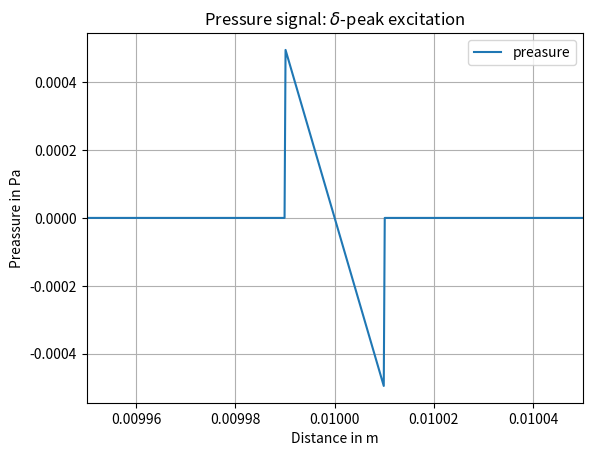
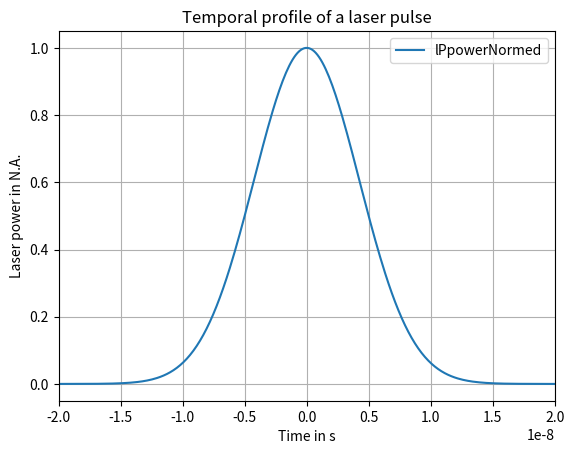
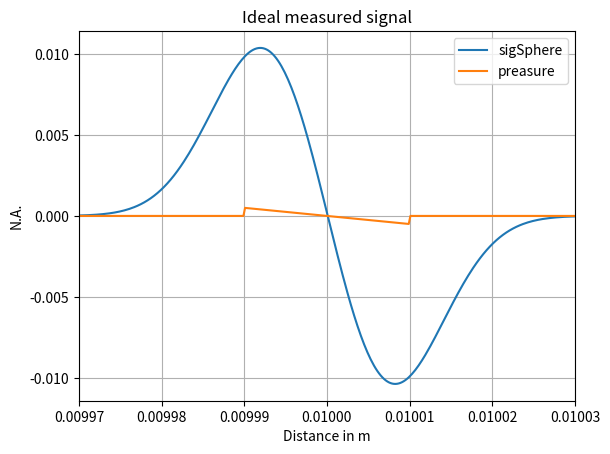
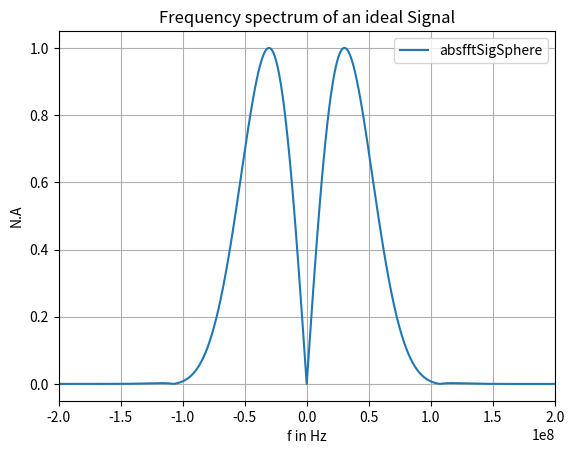
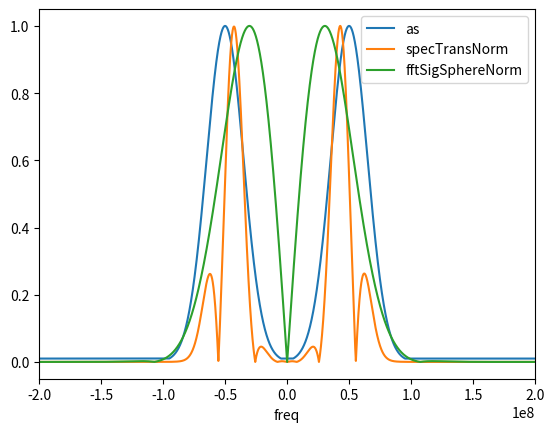

Write the Python code that produced these figures, in order.
#!/usr/bin/env python

__author__ = "Franz Taffner"
__copyright__ = "Copyright 2019"
__license__ = "MIT"
__version__ = "0.1"
__email__ = "franz.taffner@yahoo.de"

"""

"""

#%%
#####[ IMPORTS ]###############################################################

import numpy as np
import matplotlib.pyplot as plt
import pandas as pd
import scipy.signal as sps

#%%
#####[ DEFINES ]###############################################################

N = int(1e5) # Number of datapoints

cs = 1500       # Speed of sound in water [m/s]
a = 10e-6       # Radius of a spherical source [m]
z = 10e-3       # Distance source <-> detector [m]

F = 200         # Fluence [J/m]
mu_a = 20000    # Absorption coefficient [1/m]
gamma = 0.11    # Grueneisen Parameter

#####[ PRECONDITIONS ]#########################################################

p0 = F * mu_a * gamma   # Initial preasure rise

t_max = 2 * z / cs
t = np.linspace(0, t_max, N)    # Time intervall
dt = t[1] - t[0]
freq = np.linspace(0, (N-1)/np.max(t), len(t))
freq = freq - np.max(freq)/2

#%% Delta pulse excitation of a shere

data = {'dist': cs*t, 'preasure': np.zeros(N)}
pP = pd.DataFrame(data, dtype=float)

pP['preasure']= np.piecewise(t, [np.logical_and(cs*t > (z-a), cs*t <(z+a))], [lambda t: 0.5*(z-cs*t)/z])

ax_pP = pP.plot(x='dist', y='preasure')
ax_pP.set_xlim((z-5*a), (z+5*a))
ax_pP.set_title('Pressure signal: $\delta$-peak excitation')
ax_pP.set_xlabel('Distance in m')
ax_pP.set_ylabel('Preassure in Pa')
ax_pP.grid()

#%% Gaussian temporal profil of a excitation laser pulse

tp = 10e-9      # Temporal laser pulse width [ns] 
t0 = t_max/2

sigma = tp/(2*np.sqrt(2*np.log(2)))
LP = np.exp(-(t-t0)**2/(2*sigma**2))

t_shift = t-t_max/2

laserPulseData = {'lPtime': t_shift, 'lPpowerNormed': LP}

laserPulse = pd.DataFrame(laserPulseData, dtype=float)
ax_laserPulse = laserPulse.plot(x='lPtime', y='lPpowerNormed')
ax_laserPulse.set_title('Temporal profile of a laser pulse')
ax_laserPulse.set_xlabel('Time in s')
ax_laserPulse.set_ylabel('Laser power in N.A.')
ax_laserPulse.set_xlim(-2*tp, 2*tp)
ax_laserPulse.grid()

#%% Signal of a sphere with finite excitation pulse duration

sigSpherePulse = np.convolve(pP['preasure'], laserPulse['lPpowerNormed'], mode='same')
sigSphereData = {'dist': cs*t, 'sigSphere': sigSpherePulse}
sigSphere = pd.DataFrame(sigSphereData, dtype=float)

ax_sigSphere = sigSphere.plot(x='dist', y='sigSphere')
pP.plot(x='dist', y='preasure', ax=ax_sigSphere)
ax_sigSphere.set_title('Ideal measured signal')
ax_sigSphere.set_xlabel('Distance in m')
ax_sigSphere.set_ylabel('N.A.')
ax_sigSphere.set_xlim(z-3*a, z+3*a)
ax_sigSphere.grid()

#%% Spectrum of the spherical signal

fourierT_sigSphere = np.fft.fftshift(np.fft.fft(sigSphere['sigSphere']))
absFFT_sigSphere = np.abs(fourierT_sigSphere)
absFFT_sigSphere = absFFT_sigSphere/np.max(absFFT_sigSphere)    # Normalize sprectra

fftSigSphereNorm = absFFT_sigSphere/np.max(absFFT_sigSphere)

fft_sigSphereData = {'freq': freq, 'fftSigSphere': fourierT_sigSphere, 'absfftSigSphere': absFFT_sigSphere, 'fftSigSphereNorm': fftSigSphereNorm}
fft_sigSphere = pd.DataFrame(fft_sigSphereData, dtype=float)

ax_fftSigSphere = fft_sigSphere.plot(x='freq', y='absfftSigSphere')
ax_fftSigSphere.set_title('Frequency spectrum of an ideal Signal')
ax_fftSigSphere.set_xlabel('f in Hz')
ax_fftSigSphere.set_ylabel('N.A')
ax_fftSigSphere.set_xlim(-200e6, 200e6)
ax_fftSigSphere.grid()

#%% Construct sensor transfer function

sensor_fc = 50e6    # Sensor center frequency [Hz]
sensor_bw = 0.7 * sensor_fc # Sensor bandwidth [Hz]

sensor_sigma = sensor_bw/(2*np.sqrt(2*np.log(2)))
sensor_as = np.exp(-(np.abs(freq)-sensor_fc)**2/(2*sensor_sigma**2))   # Sensor amplitude spectrum

# To avoid the log(0) -> all 0 are replaced by a min value 
fract = 100
sensor_as[np.where(sensor_as < np.max(sensor_as)/fract)] = np.max(sensor_as)/fract

# Sensor response functions phase
sensor_phi = np.imag(sps.hilbert(np.log(sensor_as)))  

sensor_cf = sensor_as*(np.cos(sensor_phi) - 1j*np.sin(sensor_phi))

sensorData = {'freq': freq, 'cf': sensor_cf, 'as': sensor_as}
sensor = pd.DataFrame(sensorData, dtype=float)

# Resulting signal spectrum that can be measured at the transducer
specResultTransducer = fourierT_sigSphere * sensor['cf'] 
specResultNorm = np.abs(specResultTransducer)/np.max(np.abs(specResultTransducer))

specResData = {'freq': freq, 'specTransMeas': specResultTransducer, 'specTransNorm': specResultNorm}
transducerSig = pd.DataFrame(specResData, dtype=float)

# TODO: fix specTransNorm

ax_sensor = sensor.plot(x='freq', y='as')
transducerSig.plot(x='freq', y='specTransNorm', ax=ax_sensor)
fft_sigSphere.plot(x='freq', y='fftSigSphereNorm', ax=ax_sensor) 
ax_sensor.set_xlim(-200e6, 200e6)





print('x')

#%%

plt.show()


